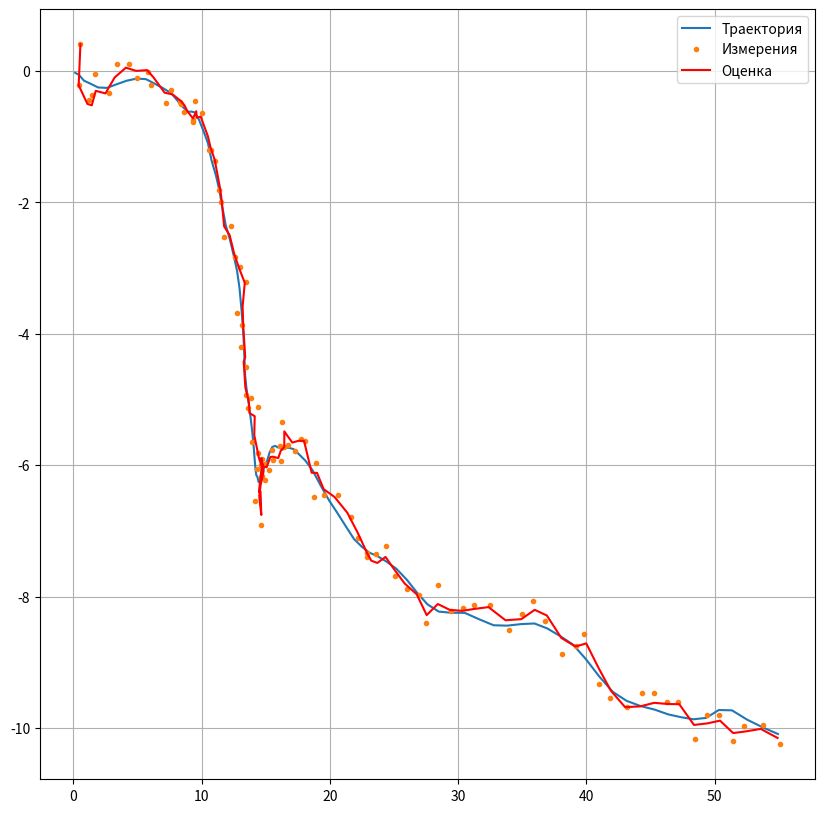

Reproduce this figure in Python.
import numpy as np

class KF():
    def __init__(self, A, B, H, R, Q):
        """
        Инициализация фильтра Калмана
        A - матрица перехода состояния
        B - матрица управления 
        H - матрица измерений
        R - матрица ковариации шума измерений
        Q - матрица ковариации шума процесса
        """
        self.A = A
        self.B = B
        self.H = np.atleast_2d(H)  # Преобразуем H в 2D массив
        self.Q = Q
        self.P = np.eye(A.shape[0]) * 1000.  # Начальная ковариация ошибки
        self.x = np.zeros(A.shape[0])  # Начальное состояние
        self.log_x = []  # Список для хранения истории состояний
        self.xi = np.zeros(np.asarray(self.P.shape) + 1)  # Информационная матрица
        if np.isscalar(R):
            self.Rinv = 1/R  # Обратная величина R для скаляра
        else:
            self.Rinv = np.linalg.inv(R)  # Обратная матрица R

        
    def predict(self, u=None):
        """
        Шаг предсказания
        u - вектор управления (опционально)
        """
        xminus = self.A.dot(self.x)  # Предсказание состояния
        if u is not None:
            xminus += self.B.dot(u)  # Добавляем влияние управления
        Pminus = self.A.dot(self.P).dot(self.A.T) + self.Q  # Предсказание ковариации
        xi_vector = np.r_[xminus[np.newaxis], np.eye(self.x.shape[0])]
        self.xi = xi_vector.dot(np.linalg.inv(Pminus)).dot(xi_vector.T)
        self.x = xminus   # Временное обновление состояния
        self.P = Pminus   # Временное обновление ковариации
        
    def update(self, y, Rinv=None):
        """
        Шаг коррекции
        y - измерение
        Rinv - обратная матрица ковариации шума измерений (опционально)
        """
        if Rinv is None:
            Rinv = self.Rinv
        y = np.atleast_2d(y).reshape(self.H.shape[0], -1)  # Преобразуем измерение в нужную форму
        T_vector = np.concatenate((y, self.H), axis=1)  
        T = T_vector.T.dot(Rinv).dot(T_vector)
        self.xi += T  # Обновляем информационную матрицу
        self.P = np.linalg.inv(self.xi[1:,1:])  # Обновляем ковариацию
        self.x = self.P.dot(self.xi[1:,0])  # Обновляем состояние
        
    def log(self):
        """Сохраняем текущее состояние в историю"""
        self.log_x.append(self.x.copy())


#--------------
if __name__ == '__main__':
    from scipy.stats import multivariate_normal as mvn
    from scipy.stats import norm
    import matplotlib.pylab as plt
    
    test = 'bivariate'
    
    if test == 'univariate':
        ndat = 100                               # Количество точек данных
        h0 = 0                                   # Начальная высота [м]
        v0 = 520                                 # Начальная скорость [м/с]
        g = 9.81                                 # Ускорение свободного падения [м/с^2]
        dt = 1                                   # Временной шаг [с]
        A = np.array([[1, dt], [0, 1]])         # Матрица перехода состояния
        B = np.array([-.5*dt, -dt])             # Матрица управления
        u = g                                    # Управляющее воздействие (гравитация)
        var_wht = 10                            # Дисперсия шума высоты
        var_wvt = 10                            # Дисперсия шума скорости
        var_y = 90000                           # Дисперсия шума измерений
        
        x = np.zeros((2, ndat))
        x[:,0] = [h0, v0]
        y = np.zeros(ndat)
        
        for t in range(1, ndat):
            x[:,t] = A.dot(x[:,t-1]) + B.dot(u)
            x[:,t] += mvn.rvs(cov=np.diag([var_wht, var_wvt]))
            y[t] = x[0,t] + norm.rvs(scale=np.sqrt(var_y))
    
    #---------
        Q = np.diag([var_wht, var_wvt])         # Матрица ковариации шума процесса
        R = var_y                               # Ковариация шума измерений
        H = np.array([1, 0])                    # Матрица измерений
        
        filtr = KF(A=A, B=B, H=H, R=R, Q=Q)    # Создаем фильтр Калмана
        for yt in y:
            filtr.predict(u)
            filtr.update(yt)
            filtr.log()
        log_x = np.array(filtr.log_x).T
    #----------        
        plt.figure(figsize=(14,4))
        plt.subplot(221)
        plt.plot(x[0], label='Истинная высота')
        plt.plot(y, '+r', label='Измеренная высота')
        plt.legend()
        plt.xlabel('Время')
        plt.subplot(222)
        plt.plot(x[1], label='Истинная скорость')
        plt.plot(np.abs(x[1]), '--b', label='Модуль скорости')
        plt.legend()
        plt.xlabel('Время')
        plt.subplot(223)
        plt.plot(x[0])
        plt.plot(log_x[0])
        plt.subplot(224)
        plt.plot(x[1])
        plt.plot(log_x[1])
        plt.show()
    #==================================
    
    elif test == 'bivariate':
        q = 5.                                  # Интенсивность шума процесса
        dt = .1                                 # Шаг по времени
        r = .2                                  # Интенсивность шума измерений
        A = np.array([[1, 0, dt, 0],           # Матрица перехода состояния
                      [0, 1, 0, dt],
                      [0, 0, 1,  0],
                      [0, 0, 0,  1]])
        Q = q * np.array([[dt**3/3, 0      , dt**2/2, 0      ],  # Матрица ковариации шума процесса
                          [0,       dt**3/3, 0,       dt**2/2],
                          [dt**2/2, 0,       dt,      0      ],
                          [0,       dt**2/2, 0,       dt     ]])
        H = np.array([[1., 0, 0, 0],          # Матрица измерений
                      [0., 1, 0, 0]])
        R = r**2 * np.eye(2)                   # Матрица ковариации шума измерений
        m0 = np.array([0., 0., 1., -1.]).reshape(4,1)  # Начальное состояние
        P0 = np.eye(4)                         # Начальная ковариация
        
        # Симуляция траектории
        np.random.seed(1234567890)
        steps = 100                            # Количество шагов
        X = np.zeros(shape=(A.shape[0], steps))  # Истинные состояния
        Y = np.zeros(shape=(H.shape[0], steps))  # Зашумленные измерения
        Y_clear = np.zeros(shape=(H.shape[0], steps))  # Чистые измерения
        x = m0
        for t in range(steps):
            q = np.linalg.cholesky(Q).dot(np.random.normal(size=(A.shape[0], 1)))
            x = A.dot(x) + q
            y_clear = np.dot(H, x)
            y = y_clear + r * np.random.normal(size=(2,1))
            X[:,t] = x.flatten()
            Y[:,t] = y.flatten()
            Y_clear[:,t] = y_clear.flatten()
        
        # Применение фильтра Калмана
        kf = KF(A=A, B=None, H=H, R=R, Q=Q)
        for y in Y.T:
            kf.predict()
            kf.update(y)
            kf.log()
            
            log_x = np.array(kf.log_x).T
            
        # Визуализация результатов
        plt.figure(figsize=(10,10))
        plt.plot(X[0], X[1], '-', label='Траектория')
        plt.plot(Y[0], Y[1], '.', label='Измерения')
        plt.plot(log_x[0], log_x[1], '-', color='red', label='Оценка')
        plt.grid(True)
        plt.legend()